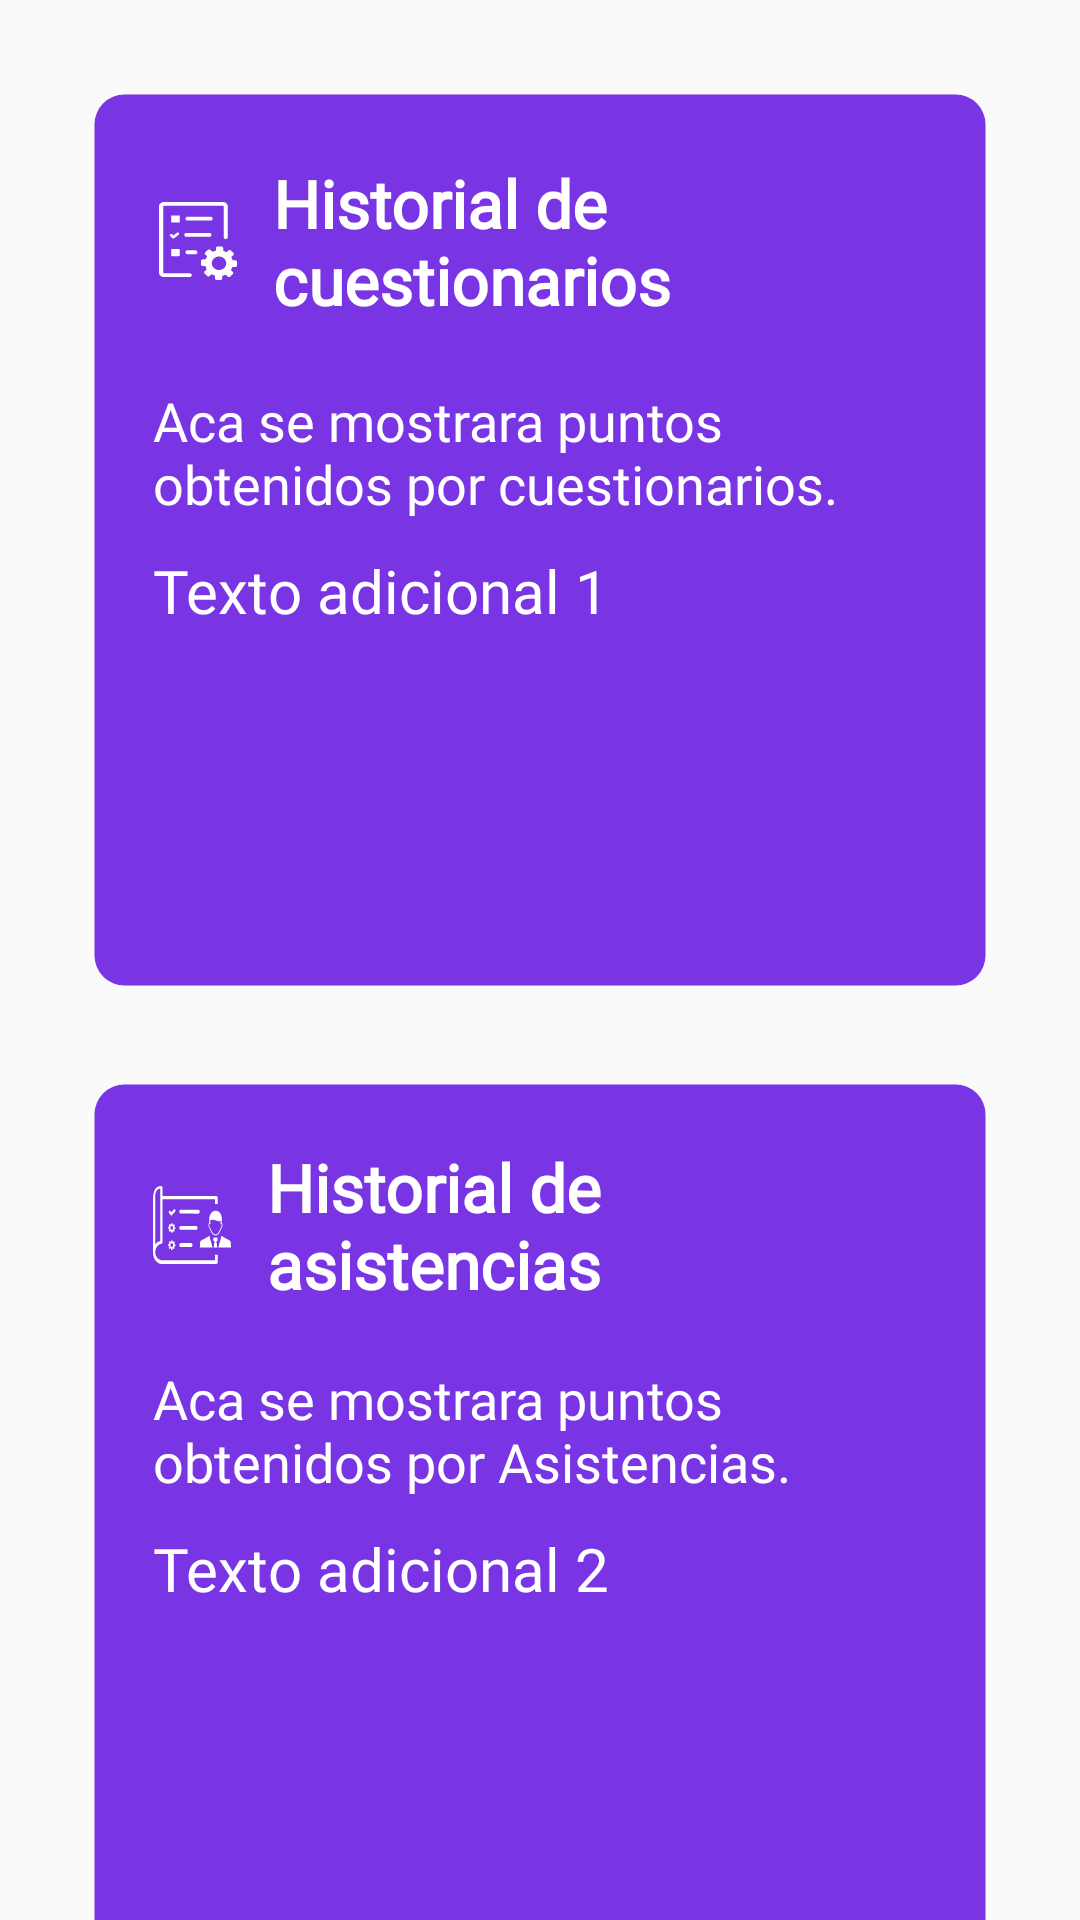

This screen was rendered from an Android layout file. Write that file and the resources it references.
<!-- AndroidManifest.xml: application theme Sin.Nav -->
<!-- res/layout/activity_datos_puntos.xml -->
<?xml version="1.0" encoding="utf-8"?>
<androidx.constraintlayout.widget.ConstraintLayout
    xmlns:android="http://schemas.android.com/apk/res/android"
    xmlns:app="http://schemas.android.com/apk/res-auto"
    xmlns:tools="http://schemas.android.com/tools"
    android:id="@+id/main"
    android:layout_width="match_parent"
    android:layout_height="match_parent"
    tools:context=".DatosPuntosActivity">

    
    <LinearLayout
        android:id="@+id/firstSection"
        android:layout_width="match_parent"
        android:layout_height="300dp"
        android:orientation="vertical"
        android:background="@drawable/borde_circle"
        android:padding="16dp"
        android:layout_margin="30dp"
        app:layout_constraintStart_toStartOf="parent"
        app:layout_constraintEnd_toEndOf="parent"
        app:layout_constraintTop_toTopOf="parent">

        <LinearLayout
            android:layout_width="match_parent"
            android:layout_height="wrap_content"
            android:layout_margin="5dp">
            <TextView
                android:id="@+id/historiquizz"
                android:layout_width="match_parent"
                android:layout_height="wrap_content"
                android:fontFamily="@font/roboto_medium"
                android:drawableStart="@drawable/history"
                android:drawablePadding="12dp"
                android:layout_margin="2dp"
                android:text="Historial de cuestionarios"
                android:textColor="#FFFFFF"
                android:textSize="22sp"
                android:textStyle="bold"
                android:paddingBottom="8dp" />
        </LinearLayout>

        <LinearLayout
            android:layout_width="match_parent"
            android:layout_height="wrap_content"
            android:layout_margin="5dp">
            <TextView
                android:id="@+id/infopuntoscuestionarios"
                android:layout_width="match_parent"
                android:fontFamily="@font/roboto_medium"
                android:layout_height="wrap_content"
                android:text="Aca se mostrara puntos obtenidos por cuestionarios."
                android:textColor="@color/color1"
                android:textSize="18sp" />
        </LinearLayout>

        
        <LinearLayout
            android:layout_width="match_parent"
            android:layout_height="wrap_content"
            android:layout_margin="5dp"
            android:gravity="center_vertical">
            <TextView
                android:id="@+id/puntoscuestioanrios"
                android:layout_width="match_parent"
                android:layout_height="wrap_content"
                android:fontFamily="@font/roboto_medium"
                android:text="Texto adicional 1"
                android:gravity="center_vertical"
                android:textColor="@color/white"
                android:textSize="20sp" />
        </LinearLayout>

    </LinearLayout>

    
    <LinearLayout
        android:id="@+id/secondSection"
        android:layout_width="match_parent"
        android:layout_height="300dp"
        android:orientation="vertical"
        android:background="@drawable/borde_circle"
        android:layout_margin="30dp"
        android:padding="16dp"
        app:layout_constraintStart_toStartOf="parent"
        app:layout_constraintEnd_toEndOf="parent"
        app:layout_constraintTop_toBottomOf="@id/firstSection">

        <LinearLayout
            android:layout_width="match_parent"
            android:layout_height="wrap_content"
            android:layout_margin="5dp">
            <TextView
                android:id="@+id/historiaaistencias"
                android:layout_width="match_parent"
                android:fontFamily="@font/roboto_medium"
                android:layout_height="wrap_content"
                android:drawableStart="@drawable/attendance"
                android:drawablePadding="12dp"
                android:text="Historial de asistencias"
                android:textColor="#FFFFFF"
                android:textSize="22sp"
                android:textStyle="bold"
                android:paddingBottom="8dp" />
        </LinearLayout>

        <LinearLayout
            android:layout_width="match_parent"
            android:layout_height="wrap_content"
            android:layout_margin="5dp">
            <TextView
                android:id="@+id/infopuntosasistencia"
                android:layout_width="match_parent"
                android:layout_height="wrap_content"
                android:fontFamily="@font/roboto_medium"
                android:text="Aca se mostrara puntos obtenidos por Asistencias."
                android:textColor="@color/color1"
                android:textSize="18sp" />
        </LinearLayout>

        
        <LinearLayout
            android:layout_width="match_parent"
            android:layout_height="wrap_content"
            android:layout_margin="5dp"
            android:gravity="center_vertical">
            <TextView
                android:id="@+id/puntosasistencias"
                android:layout_width="match_parent"
                android:fontFamily="@font/roboto_medium"
                android:layout_height="wrap_content"
                android:text="Texto adicional 2"
                android:layout_gravity="center"
                android:textColor="@color/white"
                android:textSize="20sp" />
        </LinearLayout>

    </LinearLayout>

</androidx.constraintlayout.widget.ConstraintLayout>
<!-- resources referenced by this layout -->
<resources>
  <color name="color1">#FFFFFF</color>
  <color name="white">#FFFFFFFF</color>
  <!-- drawable attendance: vector/xml drawable (drawable, 4331 chars, omitted) -->
  <!-- drawable borde_circle (drawable) -->
  <?xml version="1.0" encoding="utf-8"?>
  <shape xmlns:android="http://schemas.android.com/apk/res/android"
      android:shape="rectangle">
  
      
      <stroke android:color="#00FFFFFF" android:width="3dp"/>
  
      
      <solid android:color="#7935E4"/>
  
      
      <corners android:radius="10dp"/>
  </shape>
  <!-- drawable history: vector/xml drawable (drawable, 2518 chars, omitted) -->
  <style name="Sin.Nav" parent="Theme.AppCompat.Light.NoActionBar">
          <item name="colorPrimary">#7935E4</item>
          <item name="android:textColor">@color/white</item>
      </style>
</resources>
